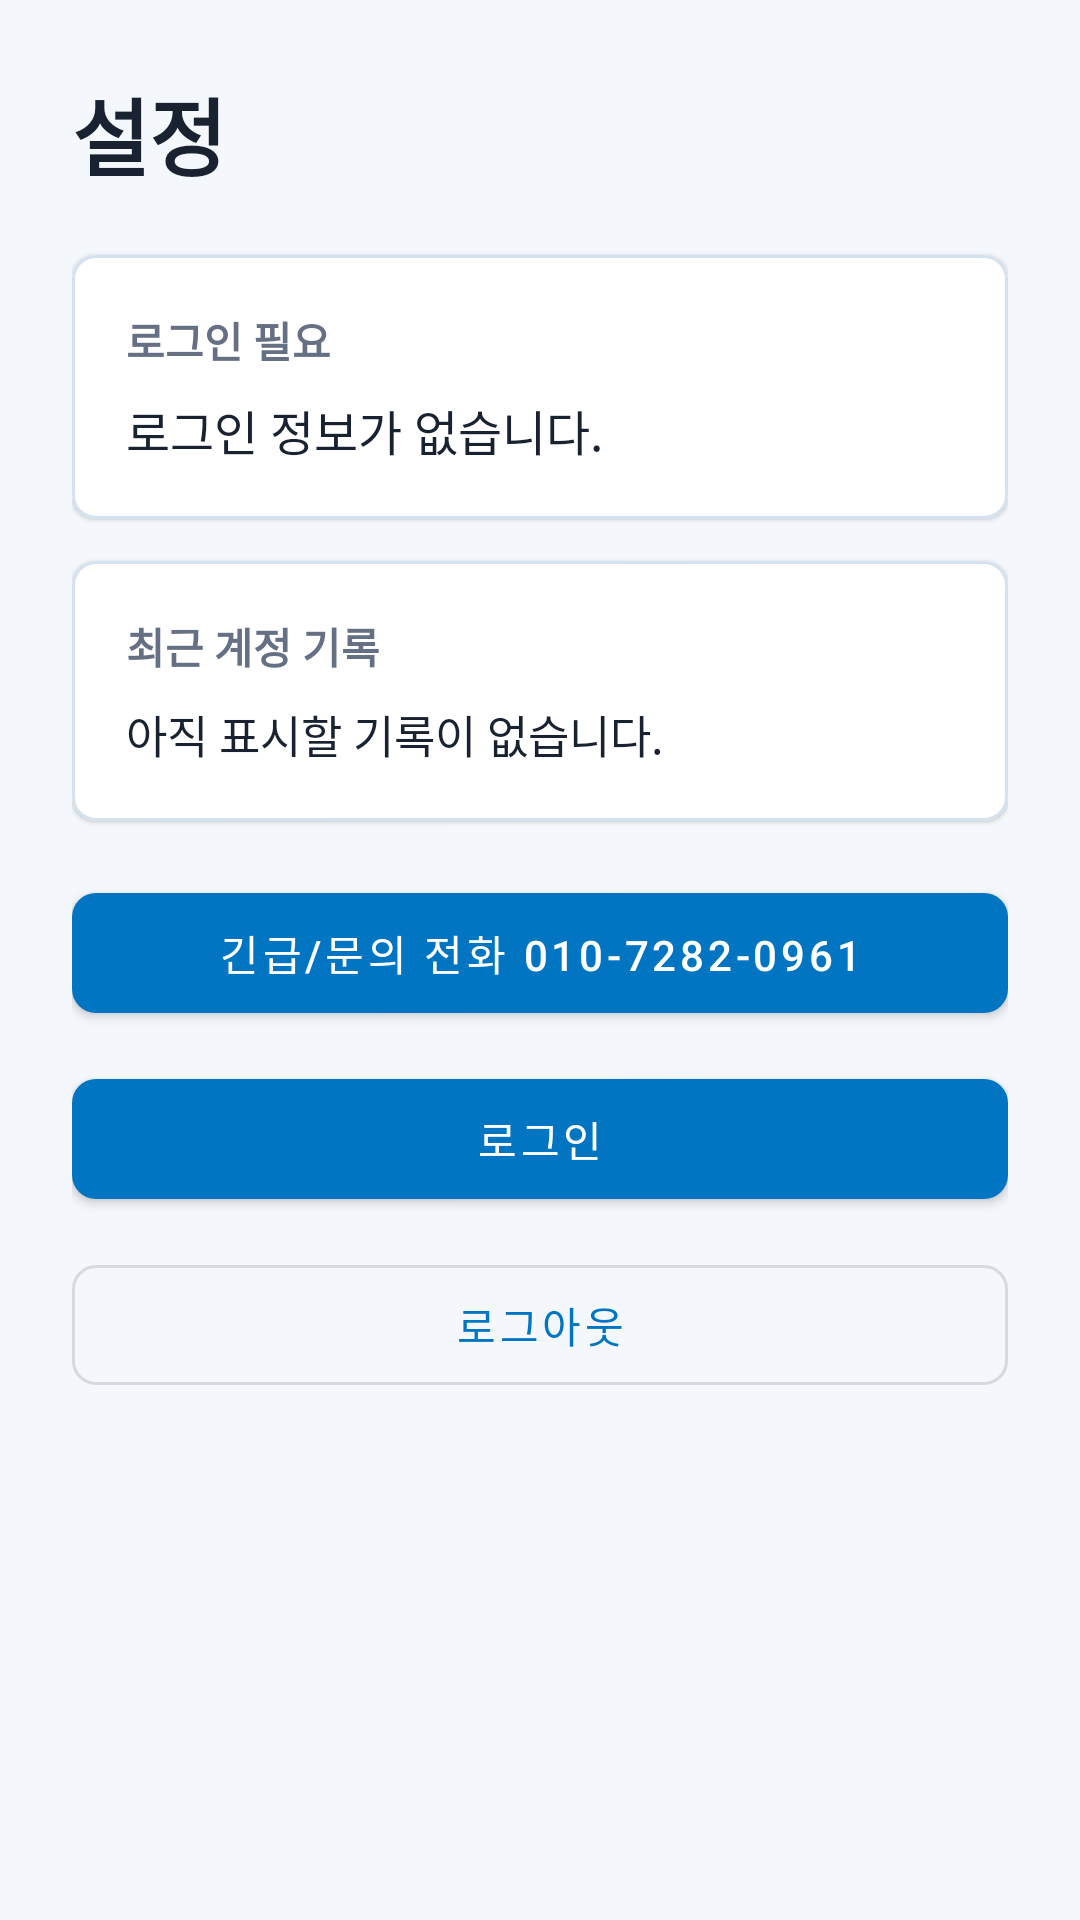

Reconstruct the res/layout file that produces this screen, plus the resources it refers to.
<!-- AndroidManifest.xml: application theme Theme.JetsonBtMonitor -->
<!-- res/layout/activity_settings.xml -->
<?xml version="1.0" encoding="utf-8"?>
<ScrollView xmlns:android="http://schemas.android.com/apk/res/android"
    xmlns:app="http://schemas.android.com/apk/res-auto"
    android:layout_width="match_parent"
    android:layout_height="match_parent"
    android:background="@color/surface_background">

    <LinearLayout
        android:layout_width="match_parent"
        android:layout_height="wrap_content"
        android:orientation="vertical"
        android:padding="24dp">

        <TextView
            android:layout_width="match_parent"
            android:layout_height="wrap_content"
            android:text="@string/settings_title"
            android:textColor="@color/text_primary"
            android:textSize="28sp"
            android:textStyle="bold" />

        <com.google.android.material.card.MaterialCardView
            android:layout_width="match_parent"
            android:layout_height="wrap_content"
            android:layout_marginTop="20dp"
            app:cardBackgroundColor="@color/card_background"
            app:cardCornerRadius="8dp"
            app:cardElevation="1dp"
            app:strokeColor="@color/control_stroke"
            app:strokeWidth="1dp">

            <LinearLayout
                android:layout_width="match_parent"
                android:layout_height="wrap_content"
                android:orientation="vertical"
                android:padding="18dp">

                <TextView
                    android:id="@+id/accountStateText"
                    android:layout_width="match_parent"
                    android:layout_height="wrap_content"
                    android:text="@string/account_logged_out"
                    android:textColor="@color/text_secondary"
                    android:textSize="14sp"
                    android:textStyle="bold" />

                <TextView
                    android:id="@+id/userProfileText"
                    android:layout_width="match_parent"
                    android:layout_height="wrap_content"
                    android:layout_marginTop="8dp"
                    android:text="@string/profile_empty"
                    android:textColor="@color/text_primary"
                    android:textSize="16sp" />
            </LinearLayout>
        </com.google.android.material.card.MaterialCardView>

        <com.google.android.material.card.MaterialCardView
            android:layout_width="match_parent"
            android:layout_height="wrap_content"
            android:layout_marginTop="14dp"
            app:cardBackgroundColor="@color/card_background"
            app:cardCornerRadius="8dp"
            app:cardElevation="1dp"
            app:strokeColor="@color/control_stroke"
            app:strokeWidth="1dp">

            <LinearLayout
                android:layout_width="match_parent"
                android:layout_height="wrap_content"
                android:orientation="vertical"
                android:padding="18dp">

                <TextView
                    android:layout_width="match_parent"
                    android:layout_height="wrap_content"
                    android:text="@string/account_logs_title"
                    android:textColor="@color/text_secondary"
                    android:textSize="14sp"
                    android:textStyle="bold" />

                <TextView
                    android:id="@+id/userLogsText"
                    android:layout_width="match_parent"
                    android:layout_height="wrap_content"
                    android:layout_marginTop="8dp"
                    android:text="@string/account_logs_empty"
                    android:textColor="@color/text_primary"
                    android:textSize="15sp" />
            </LinearLayout>
        </com.google.android.material.card.MaterialCardView>

        <com.google.android.material.button.MaterialButton
            android:id="@+id/contactButton"
            android:layout_width="match_parent"
            android:layout_height="52dp"
            android:layout_marginTop="18dp"
            android:text="@string/contact_support"
            app:cornerRadius="8dp" />

        <com.google.android.material.button.MaterialButton
            android:id="@+id/loginButton"
            android:layout_width="match_parent"
            android:layout_height="52dp"
            android:layout_marginTop="10dp"
            android:text="@string/login"
            app:cornerRadius="8dp" />

        <com.google.android.material.button.MaterialButton
            android:id="@+id/logoutButton"
            style="?attr/materialButtonOutlinedStyle"
            android:layout_width="match_parent"
            android:layout_height="52dp"
            android:layout_marginTop="10dp"
            android:text="@string/logout"
            app:cornerRadius="8dp" />
    </LinearLayout>
</ScrollView>
<!-- resources referenced by this layout -->
<resources>
  <color name="card_background">#FFFFFFFF</color>
  <color name="control_stroke">#D4E2EF</color>
  <color name="surface_background">#F4F7FB</color>
  <color name="text_primary">#182230</color>
  <color name="text_secondary">#667085</color>
  <string name="account_logged_out">로그인 필요</string>
  <string name="account_logs_empty">아직 표시할 기록이 없습니다.</string>
  <string name="account_logs_title">최근 계정 기록</string>
  <string name="contact_support">긴급/문의 전화 010-7282-0961</string>
  <string name="login">로그인</string>
  <string name="logout">로그아웃</string>
  <string name="profile_empty">로그인 정보가 없습니다.</string>
  <string name="settings_title">설정</string>
  <style name="Theme.JetsonBtMonitor" parent="Theme.MaterialComponents.DayNight.NoActionBar">
          
          <item name="colorPrimary">@color/brand_blue</item>
          <item name="colorPrimaryVariant">@color/brand_blue_dark</item>
          <item name="colorOnPrimary">@color/white</item>
          
          <item name="colorSecondary">@color/brand_green</item>
          <item name="colorSecondaryVariant">@color/brand_green</item>
          <item name="colorOnSecondary">@color/white</item>
          
          <item name="android:statusBarColor">@color/header_background</item>
          <item name="android:windowBackground">@color/surface_background</item>
          
      </style>
  <color name="brand_blue">#0175C2</color>
  <color name="brand_blue_dark">#01568F</color>
  <color name="white">#FFFFFFFF</color>
  <color name="brand_green">#12805C</color>
  <color name="header_background">#0B4F83</color>
</resources>
